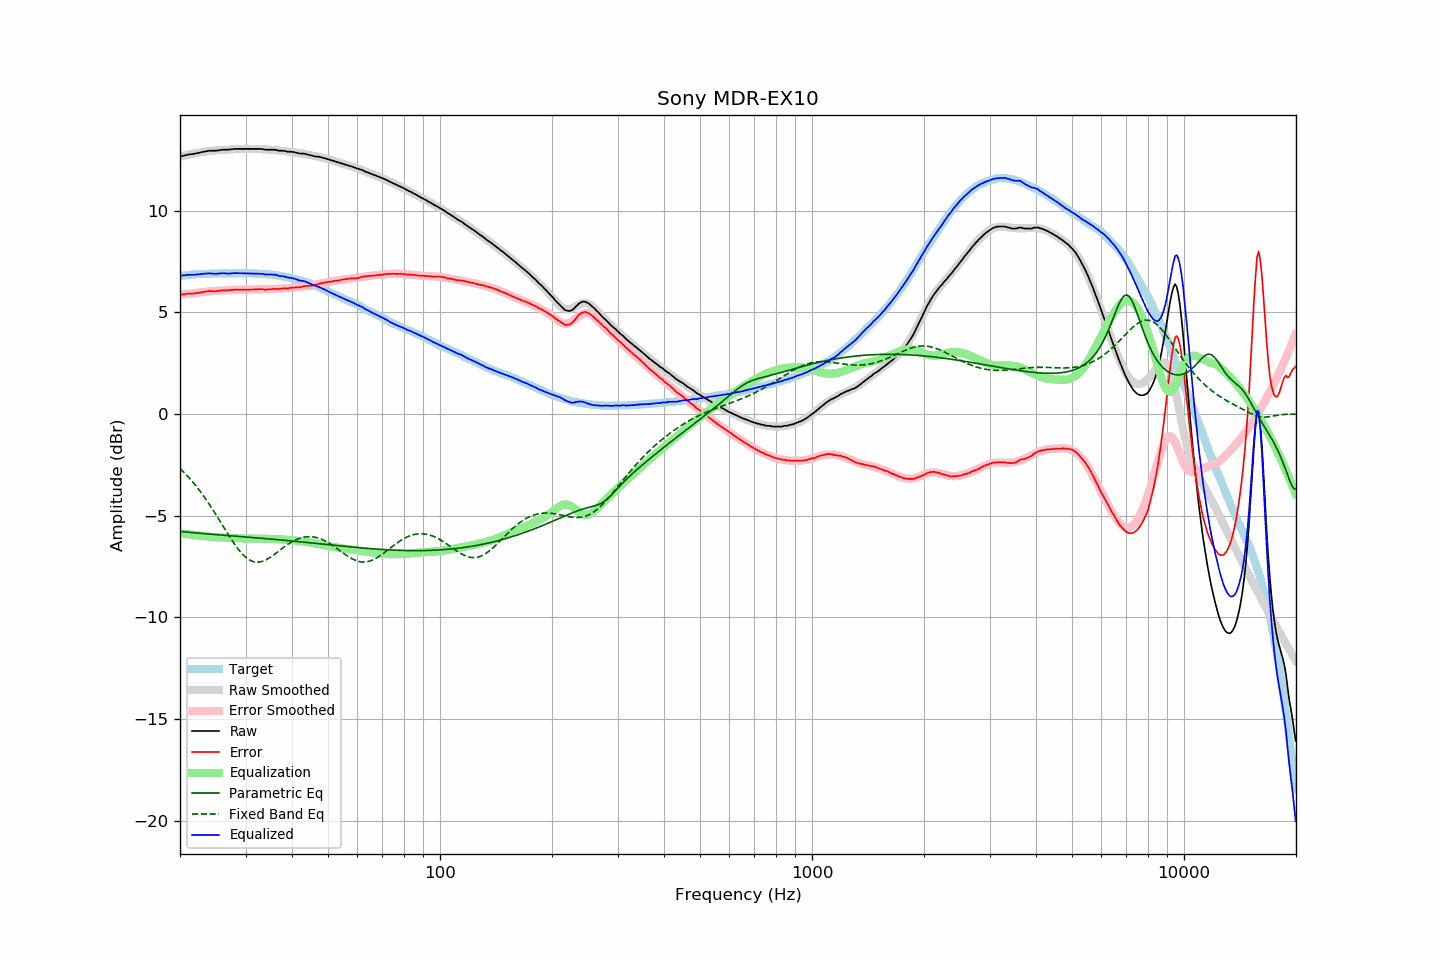

The data file committed next to this chart (first rows):
frequency, raw, error, smoothed, error_smoothed, equalization, parametric_eq, fixed_band_eq, equalized_raw, equalized_smoothed, target
20.00, 12.66, 5.87, 12.66, 5.87, -5.87, -5.78, -2.68, 6.80, 6.80, 6.80
20.20, 12.68, 5.88, 12.68, 5.88, -5.88, -5.78, -2.76, 6.81, 6.81, 6.81
20.40, 12.70, 5.89, 12.70, 5.89, -5.89, -5.79, -2.83, 6.82, 6.81, 6.82
20.61, 12.72, 5.90, 12.72, 5.90, -5.90, -5.80, -2.91, 6.83, 6.82, 6.82
20.81, 12.74, 5.92, 12.74, 5.90, -5.90, -5.81, -3.00, 6.84, 6.83, 6.82
21.02, 12.76, 5.93, 12.75, 5.91, -5.91, -5.81, -3.08, 6.85, 6.84, 6.83
21.23, 12.77, 5.93, 12.77, 5.92, -5.92, -5.82, -3.17, 6.85, 6.85, 6.84
21.44, 12.78, 5.92, 12.79, 5.93, -5.93, -5.83, -3.26, 6.85, 6.85, 6.86
21.66, 12.79, 5.93, 12.80, 5.94, -5.94, -5.84, -3.35, 6.85, 6.86, 6.86
21.87, 12.80, 5.93, 12.82, 5.95, -5.95, -5.84, -3.44, 6.85, 6.87, 6.87
22.09, 12.82, 5.95, 12.83, 5.96, -5.96, -5.85, -3.54, 6.86, 6.87, 6.87
22.31, 12.84, 5.96, 12.85, 5.97, -5.97, -5.86, -3.64, 6.87, 6.88, 6.88
22.54, 12.85, 5.97, 12.86, 5.98, -5.98, -5.86, -3.74, 6.87, 6.88, 6.88
22.76, 12.87, 5.98, 12.88, 5.99, -5.99, -5.87, -3.85, 6.89, 6.89, 6.89
22.99, 12.89, 6.00, 12.89, 6.00, -6.00, -5.88, -3.96, 6.90, 6.89, 6.89
23.22, 12.90, 6.01, 12.90, 6.00, -6.00, -5.88, -4.07, 6.90, 6.90, 6.89
23.45, 12.92, 6.02, 12.91, 6.01, -6.01, -5.89, -4.18, 6.91, 6.90, 6.90
23.69, 12.93, 6.03, 12.92, 6.02, -6.02, -5.90, -4.29, 6.91, 6.90, 6.90
23.92, 12.95, 6.05, 12.93, 6.03, -6.03, -5.90, -4.41, 6.92, 6.90, 6.90
24.16, 12.95, 6.04, 12.94, 6.04, -6.04, -5.91, -4.53, 6.91, 6.91, 6.91
24.40, 12.95, 6.04, 12.95, 6.04, -6.04, -5.92, -4.65, 6.91, 6.91, 6.92
24.65, 12.95, 6.04, 12.96, 6.05, -6.05, -5.92, -4.78, 6.90, 6.91, 6.92
24.89, 12.95, 6.04, 12.97, 6.05, -6.05, -5.93, -4.90, 6.90, 6.91, 6.92
25.14, 12.96, 6.05, 12.97, 6.06, -6.06, -5.94, -5.03, 6.90, 6.91, 6.91
25.39, 12.97, 6.06, 12.98, 6.06, -6.06, -5.94, -5.16, 6.91, 6.92, 6.91
25.65, 12.98, 6.07, 12.98, 6.07, -6.07, -5.95, -5.28, 6.92, 6.92, 6.91
25.91, 13.00, 6.09, 12.99, 6.07, -6.07, -5.95, -5.41, 6.93, 6.92, 6.91
26.16, 13.00, 6.08, 12.99, 6.08, -6.08, -5.96, -5.54, 6.93, 6.92, 6.92
26.43, 13.00, 6.08, 13.00, 6.08, -6.08, -5.97, -5.67, 6.92, 6.92, 6.92
26.69, 13.00, 6.08, 13.01, 6.09, -6.09, -5.97, -5.80, 6.91, 6.92, 6.92
26.96, 13.00, 6.08, 13.01, 6.09, -6.09, -5.98, -5.93, 6.91, 6.92, 6.92
27.23, 13.01, 6.10, 13.02, 6.10, -6.10, -5.98, -6.05, 6.91, 6.92, 6.92
27.50, 13.02, 6.11, 13.02, 6.10, -6.10, -5.99, -6.17, 6.92, 6.92, 6.92
27.77, 13.03, 6.11, 13.03, 6.11, -6.11, -6.00, -6.29, 6.93, 6.92, 6.92
28.05, 13.04, 6.12, 13.03, 6.11, -6.11, -6.00, -6.41, 6.93, 6.92, 6.92
28.33, 13.04, 6.12, 13.04, 6.11, -6.11, -6.01, -6.52, 6.93, 6.92, 6.92
28.62, 13.04, 6.12, 13.04, 6.11, -6.11, -6.02, -6.63, 6.93, 6.93, 6.92
28.90, 13.04, 6.11, 13.04, 6.11, -6.11, -6.02, -6.73, 6.93, 6.93, 6.93
29.19, 13.04, 6.11, 13.04, 6.12, -6.12, -6.03, -6.82, 6.93, 6.93, 6.93
29.48, 13.04, 6.12, 13.04, 6.12, -6.12, -6.03, -6.91, 6.92, 6.93, 6.93
29.78, 13.04, 6.12, 13.05, 6.12, -6.12, -6.04, -6.98, 6.92, 6.93, 6.93
30.08, 13.04, 6.11, 13.05, 6.12, -6.12, -6.05, -7.05, 6.92, 6.92, 6.93
30.38, 13.04, 6.12, 13.05, 6.12, -6.12, -6.05, -7.11, 6.92, 6.92, 6.92
30.68, 13.04, 6.12, 13.05, 6.13, -6.13, -6.06, -7.17, 6.92, 6.92, 6.92
30.99, 13.04, 6.12, 13.05, 6.13, -6.13, -6.07, -7.21, 6.92, 6.92, 6.92
31.30, 13.04, 6.13, 13.04, 6.13, -6.13, -6.07, -7.24, 6.92, 6.92, 6.92
31.61, 13.04, 6.13, 13.04, 6.13, -6.13, -6.08, -7.27, 6.91, 6.91, 6.91
31.93, 13.04, 6.14, 13.04, 6.13, -6.13, -6.09, -7.28, 6.91, 6.91, 6.90
32.24, 13.04, 6.13, 13.04, 6.13, -6.13, -6.09, -7.29, 6.91, 6.91, 6.91
32.57, 13.04, 6.14, 13.03, 6.13, -6.13, -6.10, -7.28, 6.91, 6.90, 6.90
32.89, 13.04, 6.15, 13.03, 6.13, -6.13, -6.10, -7.27, 6.91, 6.90, 6.90
33.22, 13.03, 6.14, 13.03, 6.13, -6.13, -6.11, -7.25, 6.90, 6.89, 6.89
33.55, 13.02, 6.13, 13.02, 6.14, -6.14, -6.12, -7.22, 6.89, 6.89, 6.89
33.89, 13.00, 6.11, 13.02, 6.14, -6.14, -6.12, -7.19, 6.87, 6.88, 6.89
34.23, 13.00, 6.13, 13.01, 6.14, -6.14, -6.13, -7.15, 6.87, 6.88, 6.88
34.57, 13.00, 6.13, 13.01, 6.14, -6.14, -6.14, -7.10, 6.86, 6.87, 6.87
34.92, 13.00, 6.14, 13.00, 6.14, -6.14, -6.15, -7.05, 6.86, 6.86, 6.86
35.27, 13.00, 6.14, 13.00, 6.14, -6.14, -6.15, -7.00, 6.86, 6.86, 6.87
35.62, 13.00, 6.16, 12.99, 6.14, -6.14, -6.16, -6.94, 6.86, 6.85, 6.84
35.97, 13.00, 6.16, 12.98, 6.15, -6.15, -6.17, -6.89, 6.86, 6.84, 6.84
... 635 more rows
